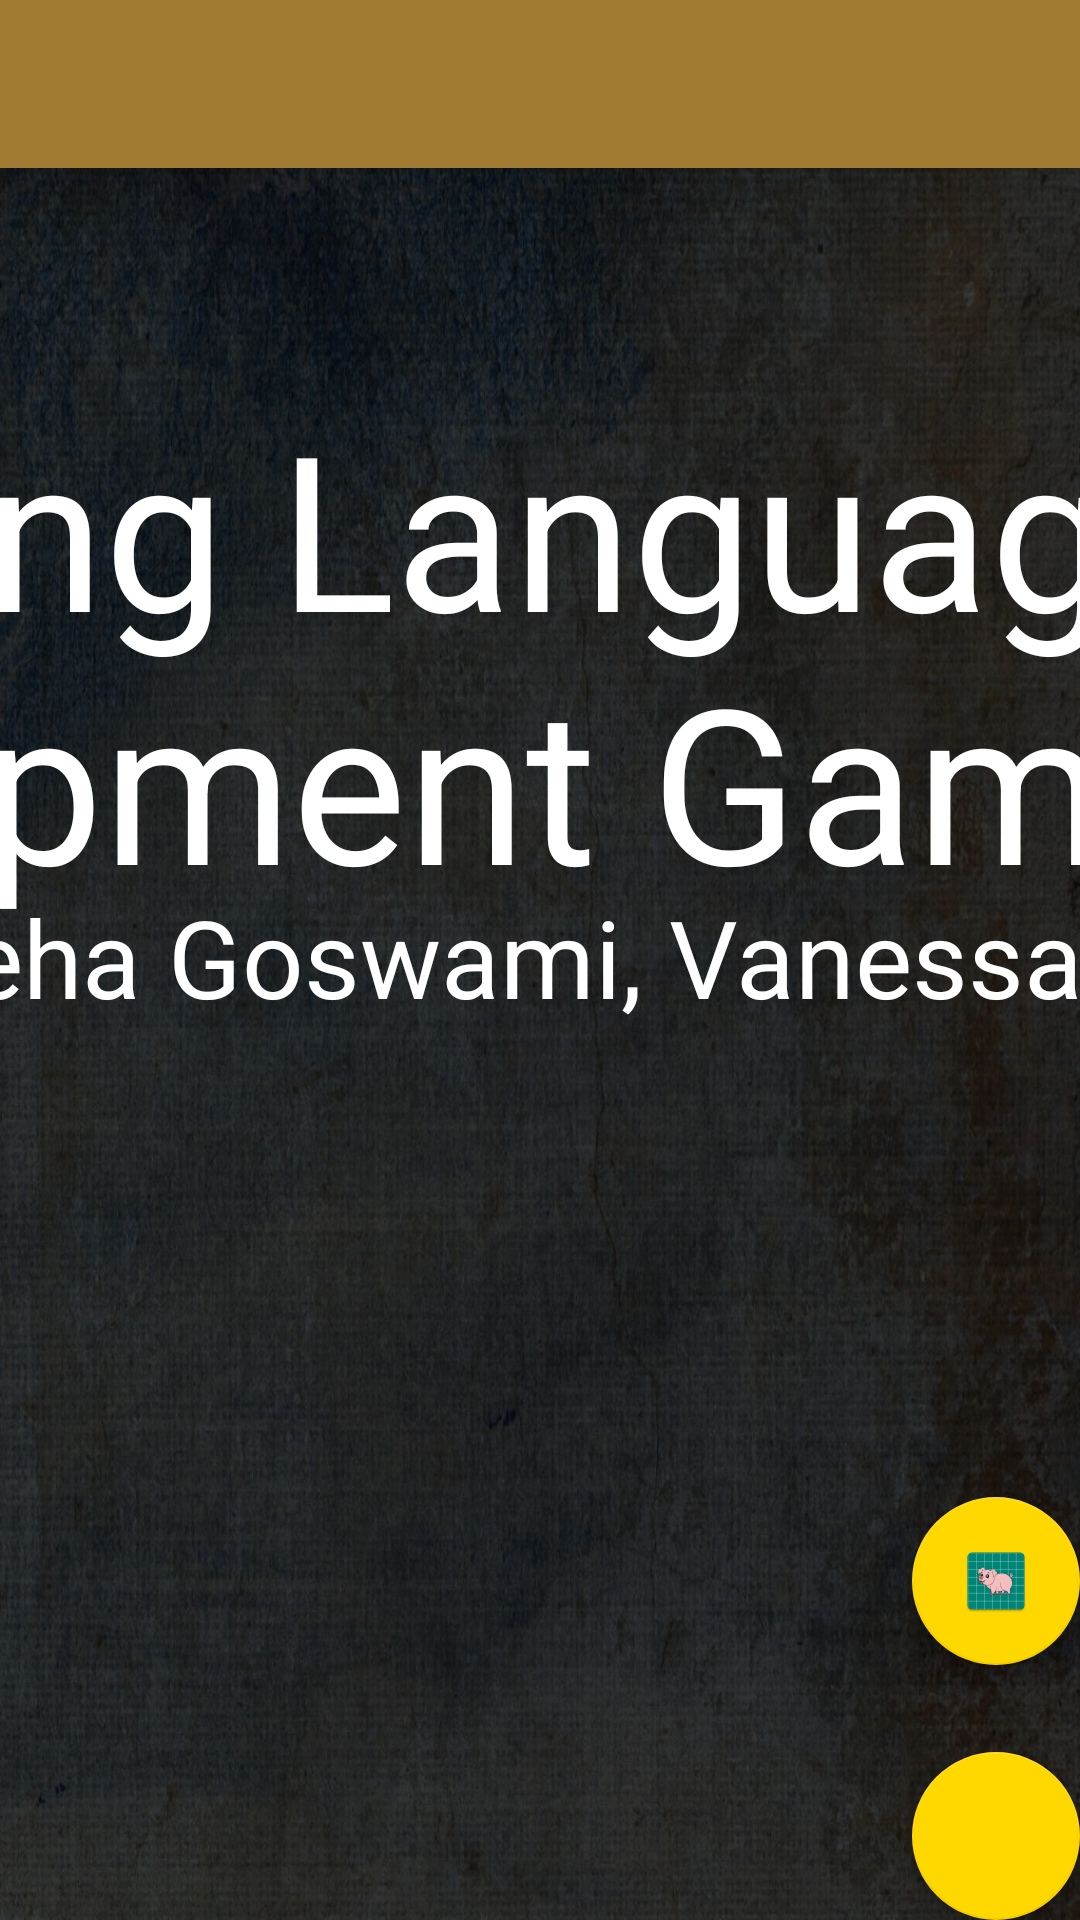

Write the Android layout XML for this screen, with the resource values it uses.
<!-- AndroidManifest.xml: application theme AppTheme -->
<!-- res/layout/app_bar_menu.xml -->
<?xml version="1.0" encoding="utf-8"?>
<android.support.design.widget.CoordinatorLayout xmlns:android="http://schemas.android.com/apk/res/android"
    xmlns:app="http://schemas.android.com/apk/res-auto"
    xmlns:tools="http://schemas.android.com/tools"
    android:layout_width="match_parent"
    android:layout_height="match_parent"
    tools:context="leadgames.cis400.leadgames.MenuActivity">

    <android.support.design.widget.AppBarLayout
        android:layout_width="match_parent"
        android:layout_height="wrap_content"
        android:theme="@style/AppTheme.AppBarOverlay">

        <android.support.v7.widget.Toolbar
            android:id="@+id/toolbar"
            android:layout_width="match_parent"
            android:layout_height="?attr/actionBarSize"
            android:background="?attr/colorPrimary"
            app:popupTheme="@style/AppTheme.PopupOverlay" />

    </android.support.design.widget.AppBarLayout>

    <include layout="@layout/content_menu" />

    <android.support.design.widget.FloatingActionButton
        android:id="@+id/fab"
        android:layout_width="wrap_content"
        android:layout_height="wrap_content"
        android:layout_gravity="bottom|end"
        android:layout_margin="@dimen/fab_margin"
        android:src="@mipmap/lefty"
         />

    <android.support.design.widget.FloatingActionButton
        android:id="@+id/fab2"
        android:layout_width="wrap_content"
        android:layout_height="wrap_content"
        android:layout_gravity="top|end"
        android:layout_marginBottom="85dp"
        android:layout_marginEnd="0dp"
        android:layout_marginLeft="0dp"
        android:layout_marginRight="0dp"
        android:layout_marginStart="0dp"
        android:layout_marginTop="0dp"
        android:src="@mipmap/ic_put_pig"
        app:layout_anchor="@id/fab"
        app:layout_anchorGravity="top" />
        

</android.support.design.widget.CoordinatorLayout>
<!-- res/layout/content_menu.xml (included above) -->
<?xml version="1.0" encoding="utf-8"?>
<android.support.constraint.ConstraintLayout
    xmlns:android="http://schemas.android.com/apk/res/android"
    xmlns:app="http://schemas.android.com/apk/res-auto"
    xmlns:tools="http://schemas.android.com/tools"
    android:id="@+id/main_bckg"
    android:layout_width="match_parent"
    android:layout_height="match_parent"
    android:background="@drawable/bckg2"
    app:layout_behavior="@string/appbar_scrolling_view_behavior"
    tools:context="leadgames.cis400.leadgames.MenuActivity"
    tools:showIn="@layout/app_bar_menu">

    <TextView
        android:id="@+id/welcome_text"
        android:layout_width="806dp"
        android:layout_height="213dp"
        android:text="@string/game_title"
        android:textColor="@color/white"
        android:textSize="72sp"
        app:layout_constraintBottom_toBottomOf="parent"
        app:layout_constraintLeft_toLeftOf="parent"
        app:layout_constraintRight_toRightOf="parent"
        app:layout_constraintTop_toTopOf="parent"
        app:layout_constraintVertical_bias="0.193" />

    <TextView
        android:id="@+id/authors"
        android:layout_width="806dp"
        android:layout_height="201dp"
        android:text="@string/authors"
        android:textColor="@color/white"
        android:textSize="36sp"
        app:layout_constraintBottom_toBottomOf="parent"
        app:layout_constraintLeft_toLeftOf="parent"
        app:layout_constraintRight_toRightOf="parent"
        app:layout_constraintTop_toTopOf="parent"
        app:layout_constraintVertical_bias="0.623" />

</android.support.constraint.ConstraintLayout>
<!-- resources referenced by this layout -->
<resources>
  <color name="white">#ffffff</color>
  <!-- drawable bckg2: jpg bitmap (drawable, 217194 bytes) -->
  <!-- mipmap ic_put_pig: png bitmap (mipmap-hdpi, 2959 bytes) -->
  <!-- mipmap lefty (mipmap-anydpi-v26) -->
  <?xml version="1.0" encoding="utf-8"?>
  <adaptive-icon xmlns:android="http://schemas.android.com/apk/res/android">
      <background android:drawable="@color/ic_launcher_background"/>
      <foreground android:drawable="@mipmap/lefty_foreground"/>
  </adaptive-icon>
  <string name="authors">Alice Zhou, Neha Goswami, Vanessa Makuvaro</string>
  <string name="game_title">Digitizing Language Development Games</string>
  <style name="AppTheme.AppBarOverlay" parent="ThemeOverlay.AppCompat.Dark.ActionBar" />
  <style name="AppTheme.PopupOverlay" parent="ThemeOverlay.AppCompat.Light" />
  <style name="AppTheme" parent="Theme.AppCompat.Light.DarkActionBar">
          
          <item name="colorPrimary">@color/colorPrimaryDark</item>
          <item name="colorPrimaryDark">@color/colorPrimaryDark</item>
          <item name="colorAccent">@color/yellow</item>
          <item name="android:textColor">@color/off_white</item>
          <item name="android:textColorHint">@color/off_white</item>
          
          <item name="colorControlNormal">@color/off_white</item>
          <item name="colorControlActivated">@color/off_white</item>
          <item name="colorControlHighlight">@color/off_white</item>
          <item name="boxStrokeColor">@color/off_white</item>
          <item name="boxStrokeWidth">2dp</item>
      </style>
  <color name="colorPrimaryDark">#9f7a30</color>
  <color name="yellow">#FFD800</color>
  <color name="off_white">#F9F8EF</color>
</resources>
